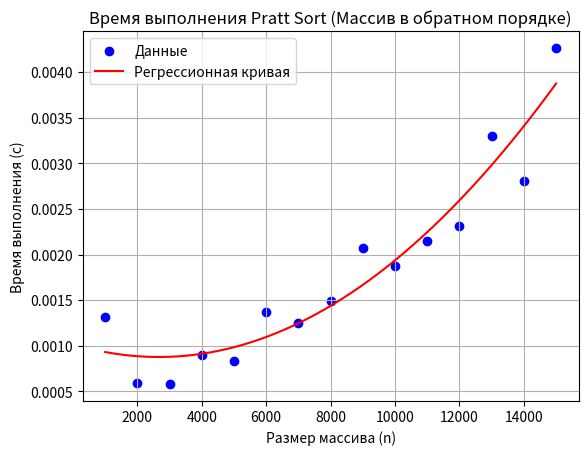

The matplotlib source for this figure:
import matplotlib.pyplot as plt
import numpy as np

# Данные для массива в обратном порядке (из таблицы Pratt Sort)
sizes = [1000, 2000, 3000, 4000, 5000, 6000, 7000, 8000, 9000, 10000, 11000, 12000, 13000, 14000, 15000]
reverse_sorted_times = [0.001319, 0.000594, 0.000580, 0.000897, 0.000830, 0.001368,
                        0.001251, 0.001496, 0.002072, 0.001872, 0.002147, 0.002308,
                        0.003295, 0.002802, 0.004262]

# Построение графика в формате точек
plt.scatter(sizes, reverse_sorted_times, label="Данные", color='blue')

# Вычисление регрессионной кривой (полиномиальная регрессия 2-й степени)
coefs = np.polyfit(sizes, reverse_sorted_times, 2)
poly = np.poly1d(coefs)

# Построение регрессионной кривой
x = np.linspace(min(sizes), max(sizes), 500)
y = poly(x)
plt.plot(x, y, color='red', label='Регрессионная кривая')

# Оформление графика
plt.title('Время выполнения Pratt Sort (Массив в обратном порядке)')
plt.xlabel('Размер массива (n)')
plt.ylabel('Время выполнения (с)')
plt.grid(True)
plt.legend()

# Показать график
plt.show()
